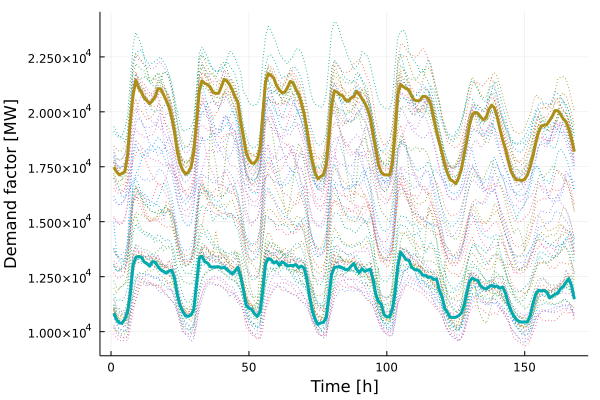

Data behind this chart, as committed beside it:
x1, x2
17489, 10839
17275, 10548
17130, 10390
17197, 10390
17278, 10562
18009, 10891
19569, 11712
20758, 13027
21443, 13388
21095, 13420
20888, 13395
20629, 13170
20509, 13098
20359, 12975
20512, 13188
20680, 13157
21056, 12967
21049, 12811
20791, 12739
20528, 12663
20224, 12763
19745, 12798
19091, 12443
18209, 11701
17657, 11209
17340, 10921
17169, 10713
17245, 10696
17474, 10753
18155, 11002
19495, 12157
20948, 13349
21407, 13432
21290, 13179
21246, 13122
21109, 12957
20878, 12932
20839, 12946
20843, 12954
21136, 12890
21481, 12931
21403, 12821
21235, 12720
20976, 12625
20678, 12763
20421, 12939
19535, 12507
18879, 11893
18132, 11202
17837, 11059
17664, 11023
17670, 10813
17846, 10692
18300, 10906
19812, 11844
21338, 13067
21737, 13325
21656, 13288
21541, 13117
21192, 13191
... 108 more rows
